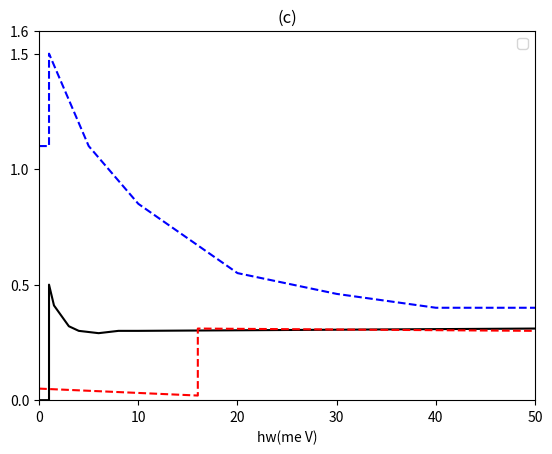

The script that saved this image:
import matplotlib.pyplot as plt
import numpy as np

# title
plt.title("(c)")

# X
plt.xlabel(r"hw(me V)")
plt.xticks([0, 10, 20, 30, 40, 50])


# Y
plt.ylabel(r"")
plt.yticks([0, 0.5, 1, 1.5, 1.6])

# axis
plt.axis([0, 50, 0, 1.6])

x1 = np.array([0, 1, 1, 5,                     10,   15,        20, 30, 40, 50])
y1 = np.array([1.1, 1.1, 1.5, 1.1,             0.85,  0.70,       0.55, 0.46, 0.4, 0.4])

x2 = np.array([0, 1, 1, 1.5, 2,3, 4,  6,  8, 10, 50])
y2 = np.array([0, 0, .5, .41, .38,.32, .3, .29,  0.3, 0.3, 0.31])

x3 = np.array([0, 16,16,50])
y3 = np.array([.05, .02,.31,.3])


plt.plot(x1, y1, marker="", linestyle="--", color="#0000ff", label="")
plt.plot(x2, y2, marker="", linestyle="-", color="#000000", label="")
plt.plot(x3, y3, marker="", linestyle="--", color="#ff0000", label="")


# show
plt.legend()
plt.show()
